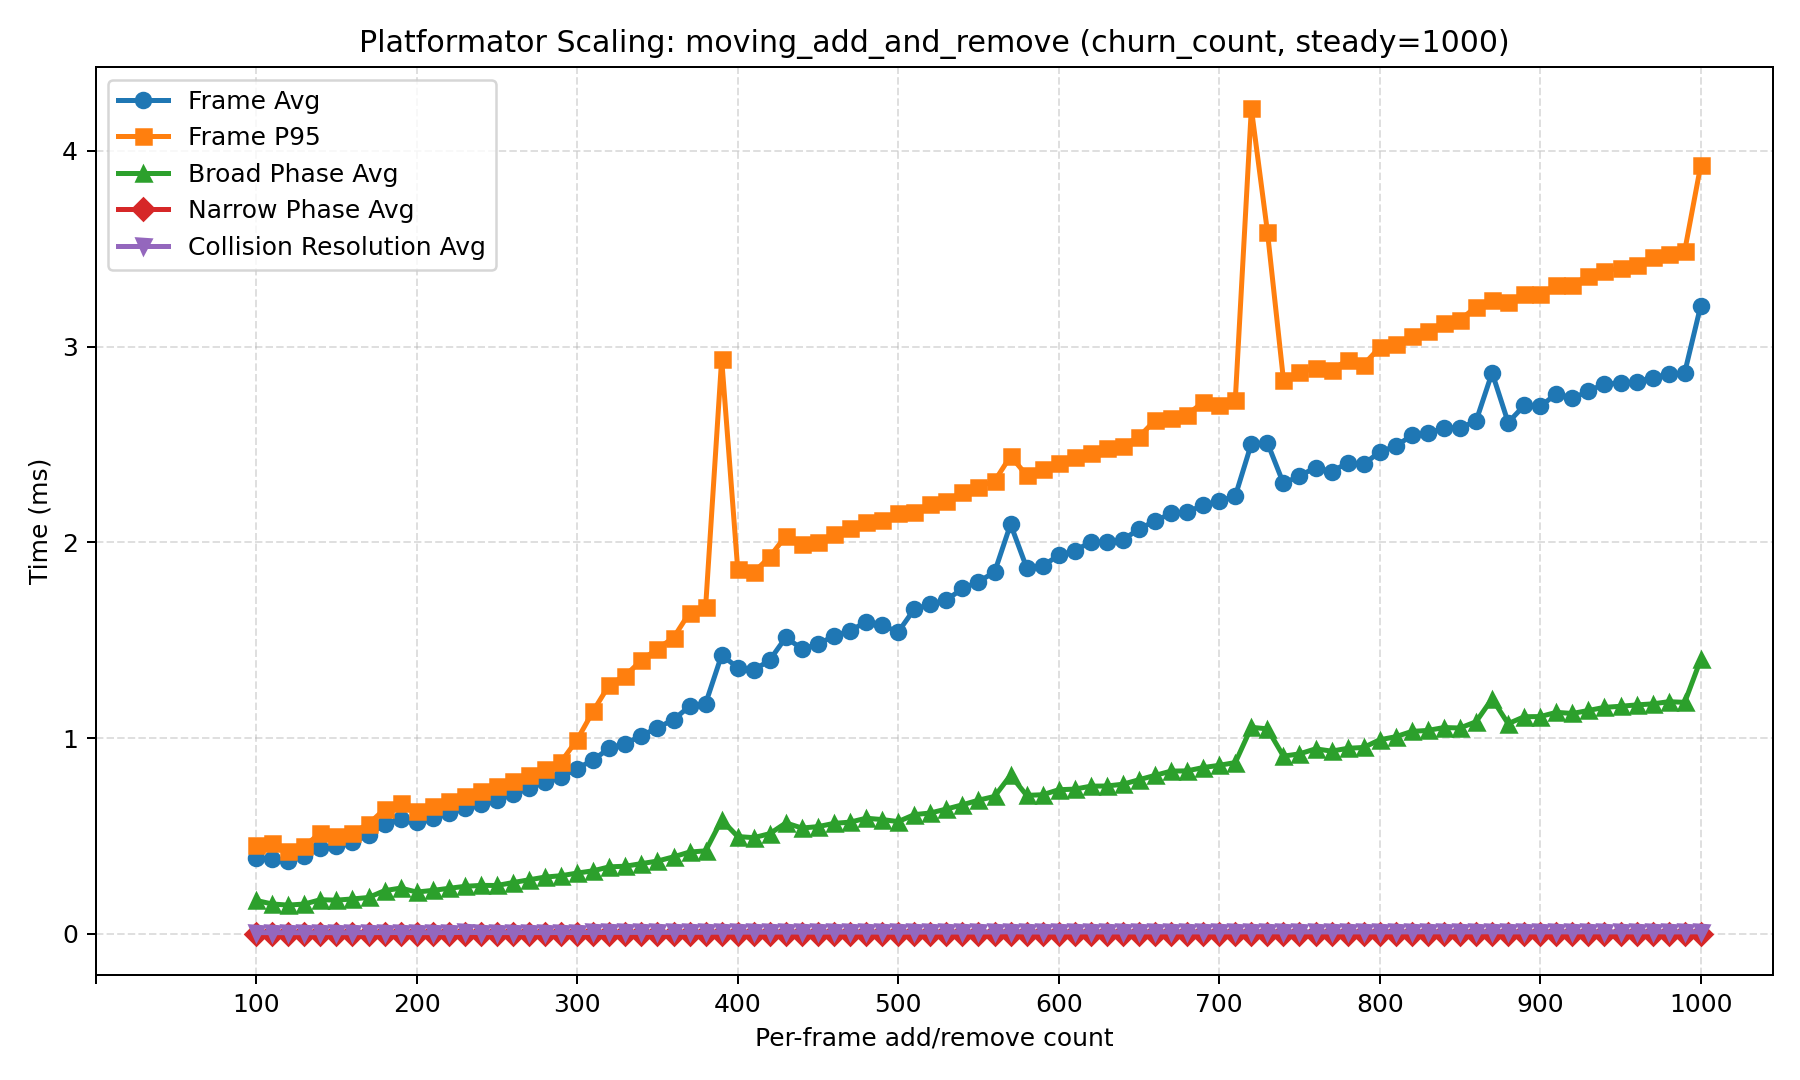

The table this chart was drawn from, first rows:
scenario, sweep_parameter, requested_count, swept_value, steady_count, add_count, remove_count, frame_avg_ms, frame_p95_ms, broad_phase_avg_ms, broad_phase_p95_ms, narrow_phase_avg_ms, narrow_phase_p95_ms, resolve_collisions_avg_ms, resolve_collisions_p95_ms, reported_object_count_avg, reported_object_count_min, reported_object_count_max, candidate_pair_count_avg, pending_narrow_phase_pair_count_avg, active_collision_count_avg, occupied_cell_count_avg, queued_add_count_avg, queued_remove_count_avg
moving_add_and_remove, churn_count, 100.0, 100.0, 1000, 100.0, 100.0, 0.3885, 0.4536, 0.1707, 0.22, 0.0001442, 0.000219, 0.00648, 0.007647, 1000, 1000, 1000, 0.0, 0.0, 0.0, 80.0, 100.0, 100.0
moving_add_and_remove, churn_count, 110.0, 110.0, 1000, 110.0, 110.0, 0.3808, 0.4639, 0.1525, 0.2134, 0.0001456, 0.0002, 0.006122, 0.006476, 1000, 1000, 1000, 0.0, 0.0, 0.0, 80.0, 110.0, 110.0
moving_add_and_remove, churn_count, 120.0, 120.0, 1000, 120.0, 120.0, 0.3745, 0.4237, 0.1469, 0.187, 0.0001228, 0.00015, 0.005968, 0.006346, 1000, 1000, 1000, 0.0, 0.0, 0.0, 80.0, 120.0, 120.0
moving_add_and_remove, churn_count, 130.0, 130.0, 1000, 130.0, 130.0, 0.3953, 0.4463, 0.1523, 0.188, 0.0001314, 0.000159, 0.00596, 0.006263, 1000, 1000, 1000, 0.0, 0.0, 0.0, 80.0, 130.0, 130.0
moving_add_and_remove, churn_count, 140.0, 140.0, 1000, 140.0, 140.0, 0.4394, 0.5166, 0.1745, 0.2329, 0.0001411, 0.000173, 0.006098, 0.006388, 1000, 1000, 1000, 0.0, 0.0, 0.0, 80.0, 140.0, 140.0
moving_add_and_remove, churn_count, 150.0, 150.0, 1000, 150.0, 150.0, 0.4479, 0.4996, 0.1722, 0.2148, 0.0001598, 0.000173, 0.006031, 0.006376, 1000, 1000, 1000, 0.0, 0.0, 0.0, 80.0, 150.0, 150.0
moving_add_and_remove, churn_count, 160.0, 160.0, 1000, 160.0, 160.0, 0.4673, 0.5168, 0.1783, 0.2198, 0.0001515, 0.000161, 0.006059, 0.006274, 1000, 1000, 1000, 0.0, 0.0, 0.0, 80.0, 160.0, 160.0
moving_add_and_remove, churn_count, 170.0, 170.0, 1000, 170.0, 170.0, 0.5058, 0.5607, 0.1857, 0.2291, 0.0001349, 0.000169, 0.006093, 0.006469, 1000, 1000, 1000, 0.0, 0.0, 0.0, 80.0, 170.0, 170.0
moving_add_and_remove, churn_count, 180.0, 180.0, 1000, 180.0, 180.0, 0.5593, 0.6374, 0.2207, 0.2837, 0.0001445, 0.000185, 0.006675, 0.008395, 1000, 1000, 1000, 0.0, 0.0, 0.0, 80.0, 180.0, 180.0
moving_add_and_remove, churn_count, 190.0, 190.0, 1000, 190.0, 190.0, 0.5876, 0.6685, 0.2338, 0.2931, 0.0001414, 0.000203, 0.006376, 0.007161, 1000, 1000, 1000, 0.0, 0.0, 0.0, 80.0, 190.0, 190.0
moving_add_and_remove, churn_count, 200.0, 200.0, 1000, 200.0, 200.0, 0.5694, 0.6278, 0.2135, 0.2539, 0.000141, 0.000167, 0.00633, 0.006424, 1000, 1000, 1000, 0.0, 0.0, 0.0, 80.0, 200.0, 200.0
moving_add_and_remove, churn_count, 210.0, 210.0, 1000, 210.0, 210.0, 0.5927, 0.6508, 0.222, 0.2648, 0.0001452, 0.000177, 0.00618, 0.006485, 1000, 1000, 1000, 0.0, 0.0, 0.0, 80.0, 210.0, 210.0
moving_add_and_remove, churn_count, 220.0, 220.0, 1000, 220.0, 220.0, 0.6191, 0.6799, 0.2325, 0.2773, 0.000136, 0.000167, 0.006263, 0.006519, 1000, 1000, 1000, 0.0, 0.0, 0.0, 80.0, 220.0, 220.0
moving_add_and_remove, churn_count, 230.0, 230.0, 1000, 230.0, 230.0, 0.6418, 0.7037, 0.2427, 0.2948, 0.000148, 0.000181, 0.00785, 0.006665, 1000, 1000, 1000, 0.0, 0.0, 0.0, 80.0, 230.0, 230.0
moving_add_and_remove, churn_count, 240.0, 240.0, 1000, 240.0, 240.0, 0.6657, 0.7299, 0.2476, 0.2983, 0.0001343, 0.000168, 0.006397, 0.006672, 1000, 1000, 1000, 0.0, 0.0, 0.0, 80.0, 240.0, 240.0
moving_add_and_remove, churn_count, 250.0, 250.0, 1000, 250.0, 250.0, 0.6838, 0.7571, 0.2471, 0.306, 0.0001337, 0.000164, 0.006419, 0.006631, 1000, 1000, 1000, 0.0, 0.0, 0.0, 80.0, 250.0, 250.0
moving_add_and_remove, churn_count, 260.0, 260.0, 1000, 260.0, 260.0, 0.7142, 0.7797, 0.262, 0.3153, 0.0001399, 0.000172, 0.006429, 0.006781, 1000, 1000, 1000, 0.0, 0.0, 0.0, 80.0, 260.0, 260.0
moving_add_and_remove, churn_count, 270.0, 270.0, 1000, 270.0, 270.0, 0.7431, 0.81, 0.2761, 0.3241, 0.0001511, 0.00019, 0.006335, 0.006668, 1000, 1000, 1000, 0.0, 0.0, 0.0, 80.0, 270.0, 270.0
moving_add_and_remove, churn_count, 280.0, 280.0, 1000, 280.0, 280.0, 0.7772, 0.8433, 0.2901, 0.3392, 0.0001535, 0.000184, 0.006498, 0.006832, 1000, 1000, 1000, 0.0, 0.0, 0.0, 80.0, 280.0, 280.0
moving_add_and_remove, churn_count, 290.0, 290.0, 1000, 290.0, 290.0, 0.7996, 0.8793, 0.297, 0.3494, 0.0001539, 0.000185, 0.006474, 0.006965, 1000, 1000, 1000, 0.0, 0.0, 0.0, 80.0, 290.0, 290.0
moving_add_and_remove, churn_count, 300.0, 300.0, 1000, 300.0, 300.0, 0.8444, 0.9924, 0.3105, 0.376, 0.0001518, 0.000195, 0.006654, 0.00776, 1000, 1000, 1000, 0.0, 0.0, 0.0, 80.0, 300.0, 300.0
moving_add_and_remove, churn_count, 310.0, 310.0, 1000, 310.0, 310.0, 0.889, 1.139, 0.3223, 0.4268, 0.0001529, 0.000208, 0.007006, 0.009232, 1000, 1000, 1000, 0.0, 0.0, 0.0, 80.0, 310.0, 310.0
moving_add_and_remove, churn_count, 320.0, 320.0, 1000, 320.0, 320.0, 0.9484, 1.273, 0.3423, 0.4765, 0.0001593, 0.000225, 0.007312, 0.01, 1000, 1000, 1000, 0.0, 0.0, 0.0, 80.0, 320.0, 320.0
moving_add_and_remove, churn_count, 330.0, 330.0, 1000, 330.0, 330.0, 0.9712, 1.32, 0.3456, 0.4858, 0.0001869, 0.000265, 0.007363, 0.01017, 1000, 1000, 1000, 0.0, 0.0, 0.0, 80.0, 330.0, 330.0
moving_add_and_remove, churn_count, 340.0, 340.0, 1000, 340.0, 340.0, 1.013, 1.397, 0.3588, 0.5029, 0.0001786, 0.000257, 0.007432, 0.01046, 1000, 1000, 1000, 0.0, 0.0, 0.0, 80.0, 340.0, 340.0
moving_add_and_remove, churn_count, 350.0, 350.0, 1000, 350.0, 350.0, 1.052, 1.456, 0.3718, 0.5321, 0.0001838, 0.000276, 0.007555, 0.01052, 1000, 1000, 1000, 0.0, 0.0, 0.0, 80.0, 350.0, 350.0
moving_add_and_remove, churn_count, 360.0, 360.0, 1000, 360.0, 360.0, 1.095, 1.513, 0.3933, 0.5605, 0.0001805, 0.000267, 0.007651, 0.01075, 1000, 1000, 1000, 0.0, 0.0, 0.0, 80.0, 360.0, 360.0
moving_add_and_remove, churn_count, 370.0, 370.0, 1000, 370.0, 370.0, 1.162, 1.641, 0.4179, 0.6061, 0.0001863, 0.000295, 0.007884, 0.01113, 1000, 1000, 1000, 0.0, 0.0, 0.0, 80.0, 370.0, 370.0
moving_add_and_remove, churn_count, 380.0, 380.0, 1000, 380.0, 380.0, 1.176, 1.669, 0.4239, 0.615, 0.0001875, 0.000289, 0.007914, 0.01128, 1000, 1000, 1000, 0.0, 0.0, 0.0, 80.0, 380.0, 380.0
moving_add_and_remove, churn_count, 390.0, 390.0, 1000, 390.0, 390.0, 1.424, 2.937, 0.5822, 1.621, 0.0002155, 0.000463, 0.008612, 0.01343, 1000, 1000, 1000, 0.0, 0.0, 0.0, 80.0, 390.0, 390.0
moving_add_and_remove, churn_count, 400.0, 400.0, 1000, 400.0, 400.0, 1.36, 1.863, 0.4971, 0.7265, 0.0002134, 0.000319, 0.008801, 0.01223, 1000, 1000, 1000, 0.0, 0.0, 0.0, 80.0, 400.0, 400.0
moving_add_and_remove, churn_count, 410.0, 410.0, 1000, 410.0, 410.0, 1.346, 1.847, 0.4914, 0.7213, 0.0001943, 0.000296, 0.008512, 0.01202, 1000, 1000, 1000, 0.0, 0.0, 0.0, 80.0, 410.0, 410.0
moving_add_and_remove, churn_count, 420.0, 420.0, 1000, 420.0, 420.0, 1.399, 1.926, 0.5119, 0.7687, 0.000189, 0.000324, 0.008652, 0.01213, 1000, 1000, 1000, 0.0, 0.0, 0.0, 80.0, 420.0, 420.0
moving_add_and_remove, churn_count, 430.0, 430.0, 1000, 430.0, 430.0, 1.515, 2.033, 0.5666, 0.831, 0.0002402, 0.000361, 0.009299, 0.01276, 1000, 1000, 1000, 0.0, 0.0, 0.0, 80.0, 430.0, 430.0
moving_add_and_remove, churn_count, 440.0, 440.0, 1000, 440.0, 440.0, 1.456, 1.99, 0.5406, 0.8035, 0.0002068, 0.000301, 0.008793, 0.01227, 1000, 1000, 1000, 0.0, 0.0, 0.0, 80.0, 440.0, 440.0
moving_add_and_remove, churn_count, 450.0, 450.0, 1000, 450.0, 450.0, 1.479, 2.002, 0.5477, 0.805, 0.0002028, 0.00031, 0.008624, 0.01198, 1000, 1000, 1000, 0.0, 0.0, 0.0, 80.0, 450.0, 450.0
moving_add_and_remove, churn_count, 460.0, 460.0, 1000, 460.0, 460.0, 1.523, 2.043, 0.5645, 0.8327, 0.0002333, 0.000367, 0.008961, 0.01237, 1000, 1000, 1000, 0.0, 0.0, 0.0, 80.0, 460.0, 460.0
moving_add_and_remove, churn_count, 470.0, 470.0, 1000, 470.0, 470.0, 1.549, 2.072, 0.5707, 0.8423, 0.0001983, 0.000289, 0.008913, 0.01223, 1000, 1000, 1000, 0.0, 0.0, 0.0, 80.0, 470.0, 470.0
moving_add_and_remove, churn_count, 480.0, 480.0, 1000, 480.0, 480.0, 1.593, 2.103, 0.5907, 0.8622, 0.0002254, 0.000338, 0.008965, 0.01235, 1000, 1000, 1000, 0.0, 0.0, 0.0, 80.0, 480.0, 480.0
moving_add_and_remove, churn_count, 490.0, 490.0, 1000, 490.0, 490.0, 1.576, 2.116, 0.5838, 0.8587, 0.0002061, 0.000305, 0.008749, 0.01201, 1000, 1000, 1000, 0.0, 0.0, 0.0, 80.0, 490.0, 490.0
moving_add_and_remove, churn_count, 500.0, 500.0, 1000, 500.0, 500.0, 1.542, 2.148, 0.5735, 0.8682, 0.0002103, 0.000321, 0.008394, 0.01207, 1000, 1000, 1000, 0.0, 0.0, 0.0, 80.0, 500.0, 500.0
moving_add_and_remove, churn_count, 510.0, 510.0, 1000, 510.0, 510.0, 1.659, 2.155, 0.6091, 0.885, 0.000218, 0.000327, 0.008896, 0.01201, 1000, 1000, 1000, 0.0, 0.0, 0.0, 80.0, 510.0, 510.0
moving_add_and_remove, churn_count, 520.0, 520.0, 1000, 520.0, 520.0, 1.683, 2.196, 0.6174, 0.8898, 0.0002087, 0.000311, 0.008951, 0.01217, 1000, 1000, 1000, 0.0, 0.0, 0.0, 80.0, 520.0, 520.0
moving_add_and_remove, churn_count, 530.0, 530.0, 1000, 530.0, 530.0, 1.705, 2.21, 0.6376, 0.9077, 0.0002115, 0.000329, 0.008889, 0.01204, 1000, 1000, 1000, 0.0, 0.0, 0.0, 80.0, 530.0, 530.0
moving_add_and_remove, churn_count, 540.0, 540.0, 1000, 540.0, 540.0, 1.764, 2.255, 0.6592, 0.9379, 0.0002112, 0.000316, 0.009189, 0.01207, 1000, 1000, 1000, 0.0, 0.0, 0.0, 80.0, 540.0, 540.0
moving_add_and_remove, churn_count, 550.0, 550.0, 1000, 550.0, 550.0, 1.8, 2.285, 0.6829, 0.9508, 0.0002252, 0.000325, 0.009182, 0.01234, 1000, 1000, 1000, 0.0, 0.0, 0.0, 80.0, 550.0, 550.0
moving_add_and_remove, churn_count, 560.0, 560.0, 1000, 560.0, 560.0, 1.847, 2.312, 0.7019, 0.9601, 0.0002314, 0.00033, 0.00957, 0.01236, 1000, 1000, 1000, 0.0, 0.0, 0.0, 80.0, 560.0, 560.0
moving_add_and_remove, churn_count, 570.0, 570.0, 1000, 570.0, 570.0, 2.093, 2.441, 0.8103, 1.026, 0.000251, 0.000336, 0.01082, 0.01304, 1000, 1000, 1000, 0.0, 0.0, 0.0, 80.0, 570.0, 570.0
moving_add_and_remove, churn_count, 580.0, 580.0, 1000, 580.0, 580.0, 1.871, 2.343, 0.7074, 0.9721, 0.0002199, 0.000312, 0.009368, 0.01233, 1000, 1000, 1000, 0.0, 0.0, 0.0, 80.0, 580.0, 580.0
moving_add_and_remove, churn_count, 590.0, 590.0, 1000, 590.0, 590.0, 1.879, 2.372, 0.7106, 0.9799, 0.0002163, 0.000312, 0.0091, 0.01197, 1000, 1000, 1000, 0.0, 0.0, 0.0, 80.0, 590.0, 590.0
moving_add_and_remove, churn_count, 600.0, 600.0, 1000, 600.0, 600.0, 1.935, 2.405, 0.7363, 1.011, 0.0002324, 0.000342, 0.009438, 0.01227, 1000, 1000, 1000, 0.0, 0.0, 0.0, 80.0, 600.0, 600.0
moving_add_and_remove, churn_count, 610.0, 610.0, 1000, 610.0, 610.0, 1.956, 2.435, 0.7393, 1.004, 0.0002359, 0.000328, 0.009534, 0.0122, 1000, 1000, 1000, 0.0, 0.0, 0.0, 80.0, 610.0, 610.0
moving_add_and_remove, churn_count, 620.0, 620.0, 1000, 620.0, 620.0, 2.003, 2.458, 0.7544, 1.01, 0.0002402, 0.00034, 0.00968, 0.0124, 1000, 1000, 1000, 0.0, 0.0, 0.0, 80.0, 620.0, 620.0
moving_add_and_remove, churn_count, 630.0, 630.0, 1000, 630.0, 630.0, 2.002, 2.484, 0.7554, 1.03, 0.0002354, 0.000338, 0.009431, 0.01231, 1000, 1000, 1000, 0.0, 0.0, 0.0, 80.0, 630.0, 630.0
moving_add_and_remove, churn_count, 640.0, 640.0, 1000, 640.0, 640.0, 2.013, 2.494, 0.7645, 1.041, 0.0002348, 0.000332, 0.009415, 0.01223, 1000, 1000, 1000, 0.0, 0.0, 0.0, 80.0, 640.0, 640.0
moving_add_and_remove, churn_count, 650.0, 650.0, 1000, 650.0, 650.0, 2.068, 2.539, 0.7873, 1.07, 0.0002473, 0.000349, 0.009641, 0.01247, 1000, 1000, 1000, 0.0, 0.0, 0.0, 80.0, 650.0, 650.0
moving_add_and_remove, churn_count, 660.0, 660.0, 1000, 660.0, 660.0, 2.11, 2.623, 0.8096, 1.114, 0.000235, 0.000329, 0.009708, 0.01247, 1000, 1000, 1000, 0.0, 0.0, 0.0, 80.0, 660.0, 660.0
moving_add_and_remove, churn_count, 670.0, 670.0, 1000, 670.0, 670.0, 2.147, 2.637, 0.8313, 1.129, 0.0002329, 0.000314, 0.009765, 0.01246, 1000, 1000, 1000, 0.0, 0.0, 0.0, 80.0, 670.0, 670.0
moving_add_and_remove, churn_count, 680.0, 680.0, 1000, 680.0, 680.0, 2.156, 2.651, 0.8326, 1.127, 0.0002374, 0.00033, 0.009808, 0.01259, 1000, 1000, 1000, 0.0, 0.0, 0.0, 80.0, 680.0, 680.0
moving_add_and_remove, churn_count, 690.0, 690.0, 1000, 690.0, 690.0, 2.189, 2.717, 0.8497, 1.164, 0.0002433, 0.000346, 0.009677, 0.01238, 1000, 1000, 1000, 0.0, 0.0, 0.0, 80.0, 690.0, 690.0
... 31 more rows
